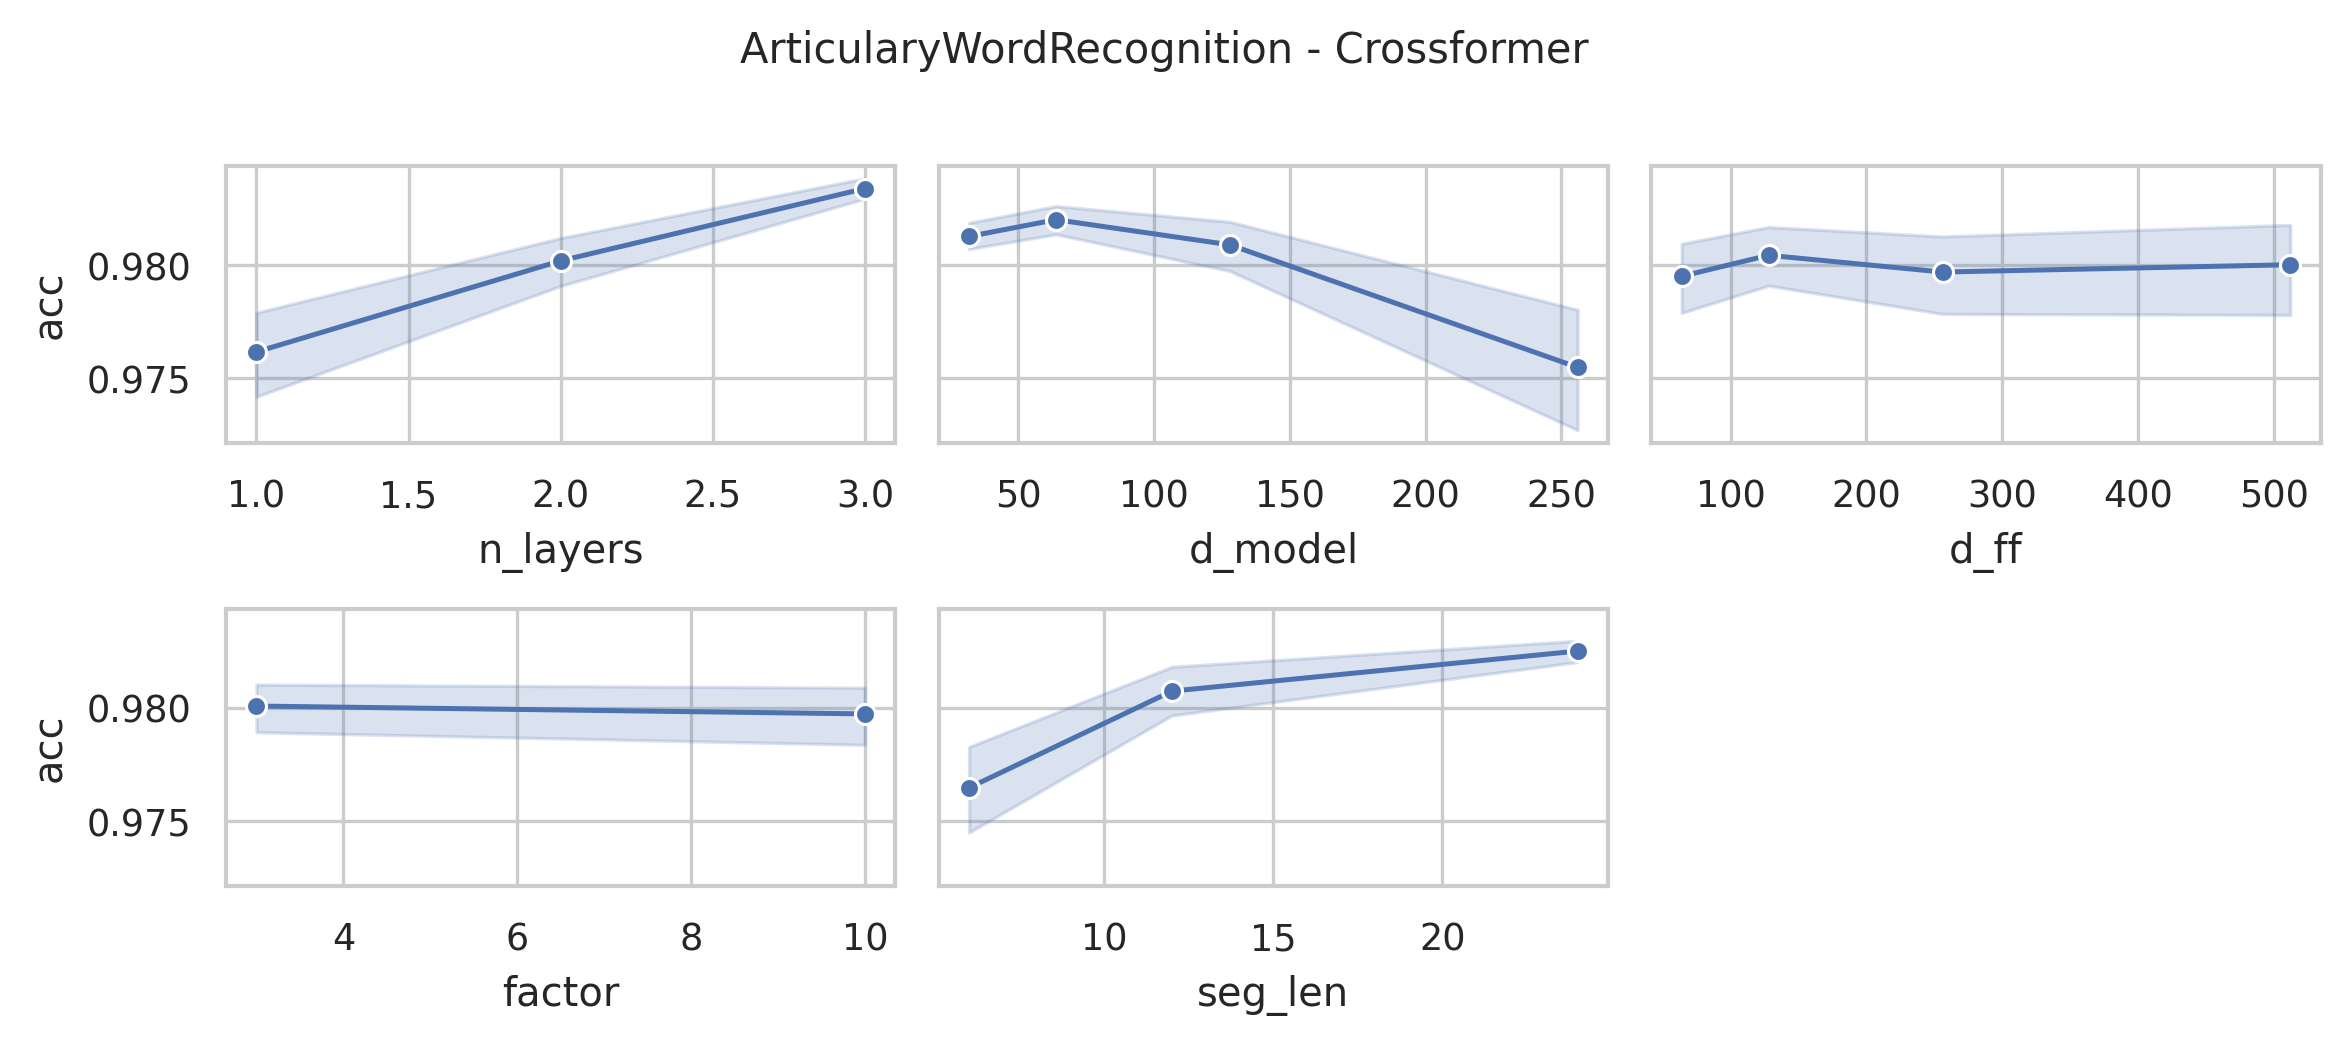

Source data for this figure (header and first rows):
data_name, model, seq_len, n_layers, d_model, n_heads, d_ff, factor, seg_len, acc, model_params, model_size (MB)
ArticularyWordRecognition, Crossformer, 144, 3, 256, 4, 512, 10, 24, 0.9833, 11257977, 47.98
ArticularyWordRecognition, Crossformer, 144, 3, 256, 4, 512, 10, 12, 0.9833, 11339593, 48.29
ArticularyWordRecognition, Crossformer, 144, 3, 256, 4, 512, 10, 6, 0.98, 11586097, 49.23
ArticularyWordRecognition, Crossformer, 144, 3, 256, 4, 512, 3, 24, 0.9867, 11238265, 47.9
ArticularyWordRecognition, Crossformer, 144, 3, 256, 4, 512, 3, 12, 0.9833, 11301961, 48.15
ArticularyWordRecognition, Crossformer, 144, 3, 256, 4, 512, 3, 6, 0.98, 11510833, 48.94
ArticularyWordRecognition, Crossformer, 144, 3, 256, 4, 256, 10, 24, 0.9833, 9419385, 40.97
ArticularyWordRecognition, Crossformer, 144, 3, 256, 4, 256, 10, 12, 0.9867, 9501001, 41.28
ArticularyWordRecognition, Crossformer, 144, 3, 256, 4, 256, 10, 6, 0.98, 9747505, 42.22
ArticularyWordRecognition, Crossformer, 144, 3, 256, 4, 256, 3, 24, 0.9833, 9399673, 40.89
ArticularyWordRecognition, Crossformer, 144, 3, 256, 4, 256, 3, 12, 0.9833, 9463369, 41.13
ArticularyWordRecognition, Crossformer, 144, 3, 256, 4, 256, 3, 6, 0.98, 9672241, 41.93
ArticularyWordRecognition, Crossformer, 144, 3, 256, 4, 128, 10, 24, 0.9833, 8500089, 37.46
ArticularyWordRecognition, Crossformer, 144, 3, 256, 4, 128, 10, 12, 0.9867, 8581705, 37.77
ArticularyWordRecognition, Crossformer, 144, 3, 256, 4, 128, 10, 6, 0.98, 8828209, 38.71
ArticularyWordRecognition, Crossformer, 144, 3, 256, 4, 128, 3, 24, 0.9833, 8480377, 37.38
ArticularyWordRecognition, Crossformer, 144, 3, 256, 4, 128, 3, 12, 0.9833, 8544073, 37.63
ArticularyWordRecognition, Crossformer, 144, 3, 256, 4, 128, 3, 6, 0.9833, 8752945, 38.42
ArticularyWordRecognition, Crossformer, 144, 3, 256, 4, 64, 10, 24, 0.9867, 8040441, 35.7
ArticularyWordRecognition, Crossformer, 144, 3, 256, 4, 64, 10, 12, 0.9833, 8122057, 36.02
ArticularyWordRecognition, Crossformer, 144, 3, 256, 4, 64, 10, 6, 0.98, 8368561, 36.96
ArticularyWordRecognition, Crossformer, 144, 3, 256, 4, 64, 3, 24, 0.9867, 8020729, 35.63
ArticularyWordRecognition, Crossformer, 144, 3, 256, 4, 64, 3, 12, 0.9833, 8084425, 35.87
ArticularyWordRecognition, Crossformer, 144, 3, 256, 4, 64, 3, 6, 0.98, 8293297, 36.67
ArticularyWordRecognition, Crossformer, 144, 3, 128, 4, 512, 10, 24, 0.9833, 3797625, 17.08
ArticularyWordRecognition, Crossformer, 144, 3, 128, 4, 512, 10, 12, 0.9833, 3838409, 17.23
ArticularyWordRecognition, Crossformer, 144, 3, 128, 4, 512, 10, 6, 0.98, 3961649, 17.7
ArticularyWordRecognition, Crossformer, 144, 3, 128, 4, 512, 3, 24, 0.9867, 3787769, 17.04
ArticularyWordRecognition, Crossformer, 144, 3, 128, 4, 512, 3, 12, 0.9867, 3819593, 17.16
ArticularyWordRecognition, Crossformer, 144, 3, 128, 4, 512, 3, 6, 0.9833, 3924017, 17.56
ArticularyWordRecognition, Crossformer, 144, 3, 128, 4, 256, 10, 24, 0.9833, 2876537, 13.56
ArticularyWordRecognition, Crossformer, 144, 3, 128, 4, 256, 10, 12, 0.9867, 2917321, 13.72
ArticularyWordRecognition, Crossformer, 144, 3, 128, 4, 256, 10, 6, 0.9833, 3040561, 14.19
ArticularyWordRecognition, Crossformer, 144, 3, 128, 4, 256, 3, 24, 0.9833, 2866681, 13.53
ArticularyWordRecognition, Crossformer, 144, 3, 128, 4, 256, 3, 12, 0.9833, 2898505, 13.65
ArticularyWordRecognition, Crossformer, 144, 3, 128, 4, 256, 3, 6, 0.98, 3002929, 14.05
ArticularyWordRecognition, Crossformer, 144, 3, 128, 4, 128, 10, 24, 0.9833, 2415993, 11.81
ArticularyWordRecognition, Crossformer, 144, 3, 128, 4, 128, 10, 12, 0.9833, 2456777, 11.96
ArticularyWordRecognition, Crossformer, 144, 3, 128, 4, 128, 10, 6, 0.98, 2580017, 12.43
ArticularyWordRecognition, Crossformer, 144, 3, 128, 4, 128, 3, 24, 0.9833, 2406137, 11.77
ArticularyWordRecognition, Crossformer, 144, 3, 128, 4, 128, 3, 12, 0.9867, 2437961, 11.89
ArticularyWordRecognition, Crossformer, 144, 3, 128, 4, 128, 3, 6, 0.9867, 2542385, 12.29
ArticularyWordRecognition, Crossformer, 144, 3, 128, 4, 64, 10, 24, 0.9833, 2185721, 10.93
ArticularyWordRecognition, Crossformer, 144, 3, 128, 4, 64, 10, 12, 0.9833, 2226505, 11.08
ArticularyWordRecognition, Crossformer, 144, 3, 128, 4, 64, 10, 6, 0.9833, 2349745, 11.55
ArticularyWordRecognition, Crossformer, 144, 3, 128, 4, 64, 3, 24, 0.9833, 2175865, 10.89
ArticularyWordRecognition, Crossformer, 144, 3, 128, 4, 64, 3, 12, 0.9833, 2207689, 11.01
ArticularyWordRecognition, Crossformer, 144, 3, 128, 4, 64, 3, 6, 0.98, 2312113, 11.41
ArticularyWordRecognition, Crossformer, 144, 3, 64, 4, 512, 10, 24, 0.9867, 1443705, 6.88
ArticularyWordRecognition, Crossformer, 144, 3, 64, 4, 512, 10, 12, 0.9867, 1464073, 6.95
ArticularyWordRecognition, Crossformer, 144, 3, 64, 4, 512, 10, 6, 0.9867, 1525681, 7.19
ArticularyWordRecognition, Crossformer, 144, 3, 64, 4, 512, 3, 24, 0.9833, 1438777, 6.86
ArticularyWordRecognition, Crossformer, 144, 3, 64, 4, 512, 3, 12, 0.9867, 1454665, 6.92
ArticularyWordRecognition, Crossformer, 144, 3, 64, 4, 512, 3, 6, 0.9867, 1506865, 7.12
ArticularyWordRecognition, Crossformer, 144, 3, 64, 4, 256, 10, 24, 0.9833, 981369, 5.11
ArticularyWordRecognition, Crossformer, 144, 3, 64, 4, 256, 10, 12, 0.9833, 1001737, 5.19
ArticularyWordRecognition, Crossformer, 144, 3, 64, 4, 256, 10, 6, 0.98, 1063345, 5.43
ArticularyWordRecognition, Crossformer, 144, 3, 64, 4, 256, 3, 24, 0.9833, 976441, 5.09
ArticularyWordRecognition, Crossformer, 144, 3, 64, 4, 256, 3, 12, 0.9833, 992329, 5.16
ArticularyWordRecognition, Crossformer, 144, 3, 64, 4, 256, 3, 6, 0.9833, 1044529, 5.35
... 228 more rows
